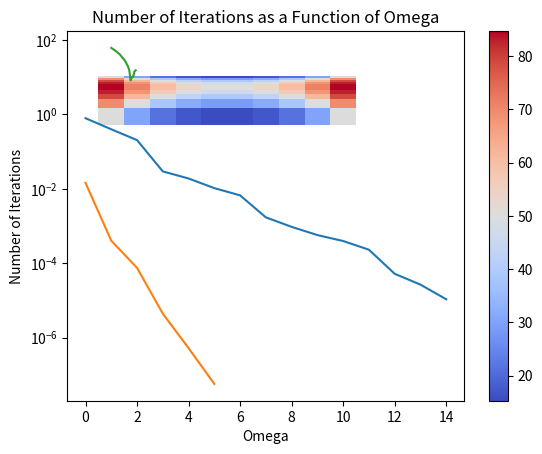

Write the Python code that produced this figure.
import numpy.linalg as la
import numpy as np
import matplotlib.pyplot as plt
from scipy import sparse

# Problem 1
def jacobi_method(A, b, tol, maxiters):
    D = np.diag(A)
    U = np.triu(A)
    np.fill_diagonal(U, 0)
    L = np.tril(A)
    np.fill_diagonal(L, 0)
    
    iters = 0
    x = np.zeros(A.shape[0])
    while iters < maxiters:
        x_n = x + ((b - np.dot(A, x)) / D)
        if max(abs(x_n - x)) < tol:
            break
        x = x_n
    return x


def diag_dom(n, num_entries=None):
    
    if num_entries is None:
        num_entries = int(n**1.5) - n
    A = np.zeros((n,n))
    rows = np.random.choice(np.arange(0,n), size=num_entries)
    cols = np.random.choice(np.arange(0,n), size=num_entries)
    data = np.random.randint(-4, 4, size=num_entries)
    for i in range(num_entries):
        A[rows[i], cols[i]] = data[i]
    for i in range(n):
        A[i,i] = np.sum(np.abs(A[i])) + 1
    return A

n = 10
b = np.random.random(n)
A = diag_dom(n)
x = jacobi_method(A, b, 1e-5, 1e5)

print(np.allclose(A@x, b, 1e-3))

# Problem 2
def jacobi_method_plt(A, b, tol, maxiters, plot=False):
    D = np.diag(A)
    U = np.triu(A)
    np.fill_diagonal(U, 0)
    L = np.tril(A)
    np.fill_diagonal(L, 0)
    
    if plot:
        errs = np.zeros(int(maxiters))
    
    iters = 0
    x = np.zeros(A.shape[0])
    while iters < maxiters:
        x_n = x + ((b - np.dot(A, x)) / D)
        err = max(abs(x_n - x))
        if plot:
            errs[iters] = err
        if err < tol:
            break
        x = x_n
        iters += 1
        
    if plot:
        xvals = np.arange(0, iters)
        plt.semilogy(xvals, errs[:iters])
        plt.title("Convergence of Jacobi Method")
        plt.xlabel("Iteration")
        plt.ylabel("Absolute Error of Approximation")
        plt.show()
        
    return x

n = 20
b = np.random.random(n)
A = diag_dom(n)
x = jacobi_method_plt(A, b, 1e-5, 1e6, True)

# Problem 3
def gauss_seidel_method(A, b, tol, maxiters, plot=False):
    D = np.diag(A)
    x = np.zeros(A.shape[0])
    
    if plot:
        errs = np.zeros(maxiters)
    
    iters = 0
    while iters < maxiters:
        x0 = np.copy(x)
        for i in range(A.shape[0]):
            x0 = np.copy(x)
            Aix = A[i,:].T @ x0
            x[i] = x0[i] + ((b[i] - Aix) / D[i])
        err = np.amax(np.absolute(x - x0))

        if plot:
            errs[iters] = err
        if err < tol:
            break
        iters += 1
    
    if plot:
        xvals = np.arange(0, iters)
        plt.semilogy(xvals, errs[:iters])
        plt.title("Convergence of Gauss Seidel Method")
        plt.xlabel("Iteration")
        plt.ylabel("Absolute Error of Approximation")
        plt.show() 


    return x

n = 2000
b = np.random.random(n)
A = diag_dom(n)
x = gauss_seidel_method(A, b, 1e-8, 1000, True)

print(A @ x)
print(b)

# Problem 4
def gauss_seidel_sparse(A, b, tol, maxiters):
    D = sparse.csr_matrix.diagonal(A)
    x = np.zeros(A.shape[0])
    
    iters = 0
    while iters < maxiters:
        x0 = np.copy(x)
        for i in range(A.shape[0]):
            x0 = np.copy(x)
            rowstart = A.indptr[i]
            rowend = A.indptr[i + 1]
            Aix = A.data[rowstart:rowend] @ x[A.indices[rowstart:rowend]]
            x[i] = x0[i] + ((b[i] - Aix) / D[i])
        err = np.amax(np.absolute(x - x0))
        if err < tol:
            break
    
    return x


n = 10
b = np.random.random(n)
A = sparse.csr_matrix(diag_dom(n))
x = gauss_seidel_sparse(A, b, 1e-6, 1000)

print(A @ x)
print(b)

# Problem 5
def sor_method(A, b, omega, tol, maxiters):
    D = sparse.csr_matrix.diagonal(A)
    x = np.zeros(A.shape[0])
    
    iters = 0
    while iters < maxiters:
        x0 = np.copy(x)
        for i in range(A.shape[0]):
            x0 = np.copy(x)
            rowstart = A.indptr[i]
            rowend = A.indptr[i + 1]
            Aix = A.data[rowstart:rowend] @ x[A.indices[rowstart:rowend]]
            x[i] = x0[i] + (omega * (b[i] - Aix) / D[i])
        err = np.amax(np.absolute(x - x0))
        if err < tol:
            break
        iters += 1
    
    return x, iters

# Problem 6
def problem6(n, omega, tol = 1e-8, maxiters = 100, plot = False):
    B = sparse.diags(np.ones(n)*-4) + sparse.diags(np.ones(n-1), -1) + sparse.diags(np.ones(n-1), 1)
    diags = []
    for i in range(n):
        diags.append(B)
    A = sparse.block_diag(diags)
    A = A + sparse.diags(np.ones(n**2 - n), n) + sparse.diags(np.ones(n**2 - n), -(n))
    b = np.zeros(n)
    b[0] = -100
    b[n-1] = -100
    b = np.tile(b, n)
    u = sor_method(A, b, omega, tol, maxiters) 
    
    if plot == False:
        return u, u[1] 
    
    if plot == True:
        umat = np.reshape(u[0],(n,n))
        X = np.arange(1, n+1, 1) 
        Y = np.arange(1, n+1, 1)
        xx, yy = np.meshgrid(X,Y)
        plt.pcolormesh(xx, yy, umat, cmap = "coolwarm") #if this doesn't work, change xx and yy to X and Y
        plt.title("Heatmap of Plate's Temperature in Steady State")
        plt.colorbar()
        plt.show()
        return u, u[1]

n = 10
omega = 1
problem6(n, omega, plot=True)

# Problem 7
def problem7():
    omegavec = np.arange(1, 2, 0.05)
    n = 20
    itervec = np.zeros((len(omegavec),1))
    for i in range(len(omegavec)):
        itervec[i] = problem6(n, omegavec[i], tol = 1e-2, maxiters = 1000, plot = False)[1]
    plt.plot(omegavec, itervec)
    plt.xlabel("Omega")
    plt.ylabel("Number of Iterations")
    plt.title("Number of Iterations as a Function of Omega")
    plt.show()
    
    minindex = np.argmin(itervec)
    return omegavec[minindex]

minindex = problem7()
print("Minimizing index:", minindex)